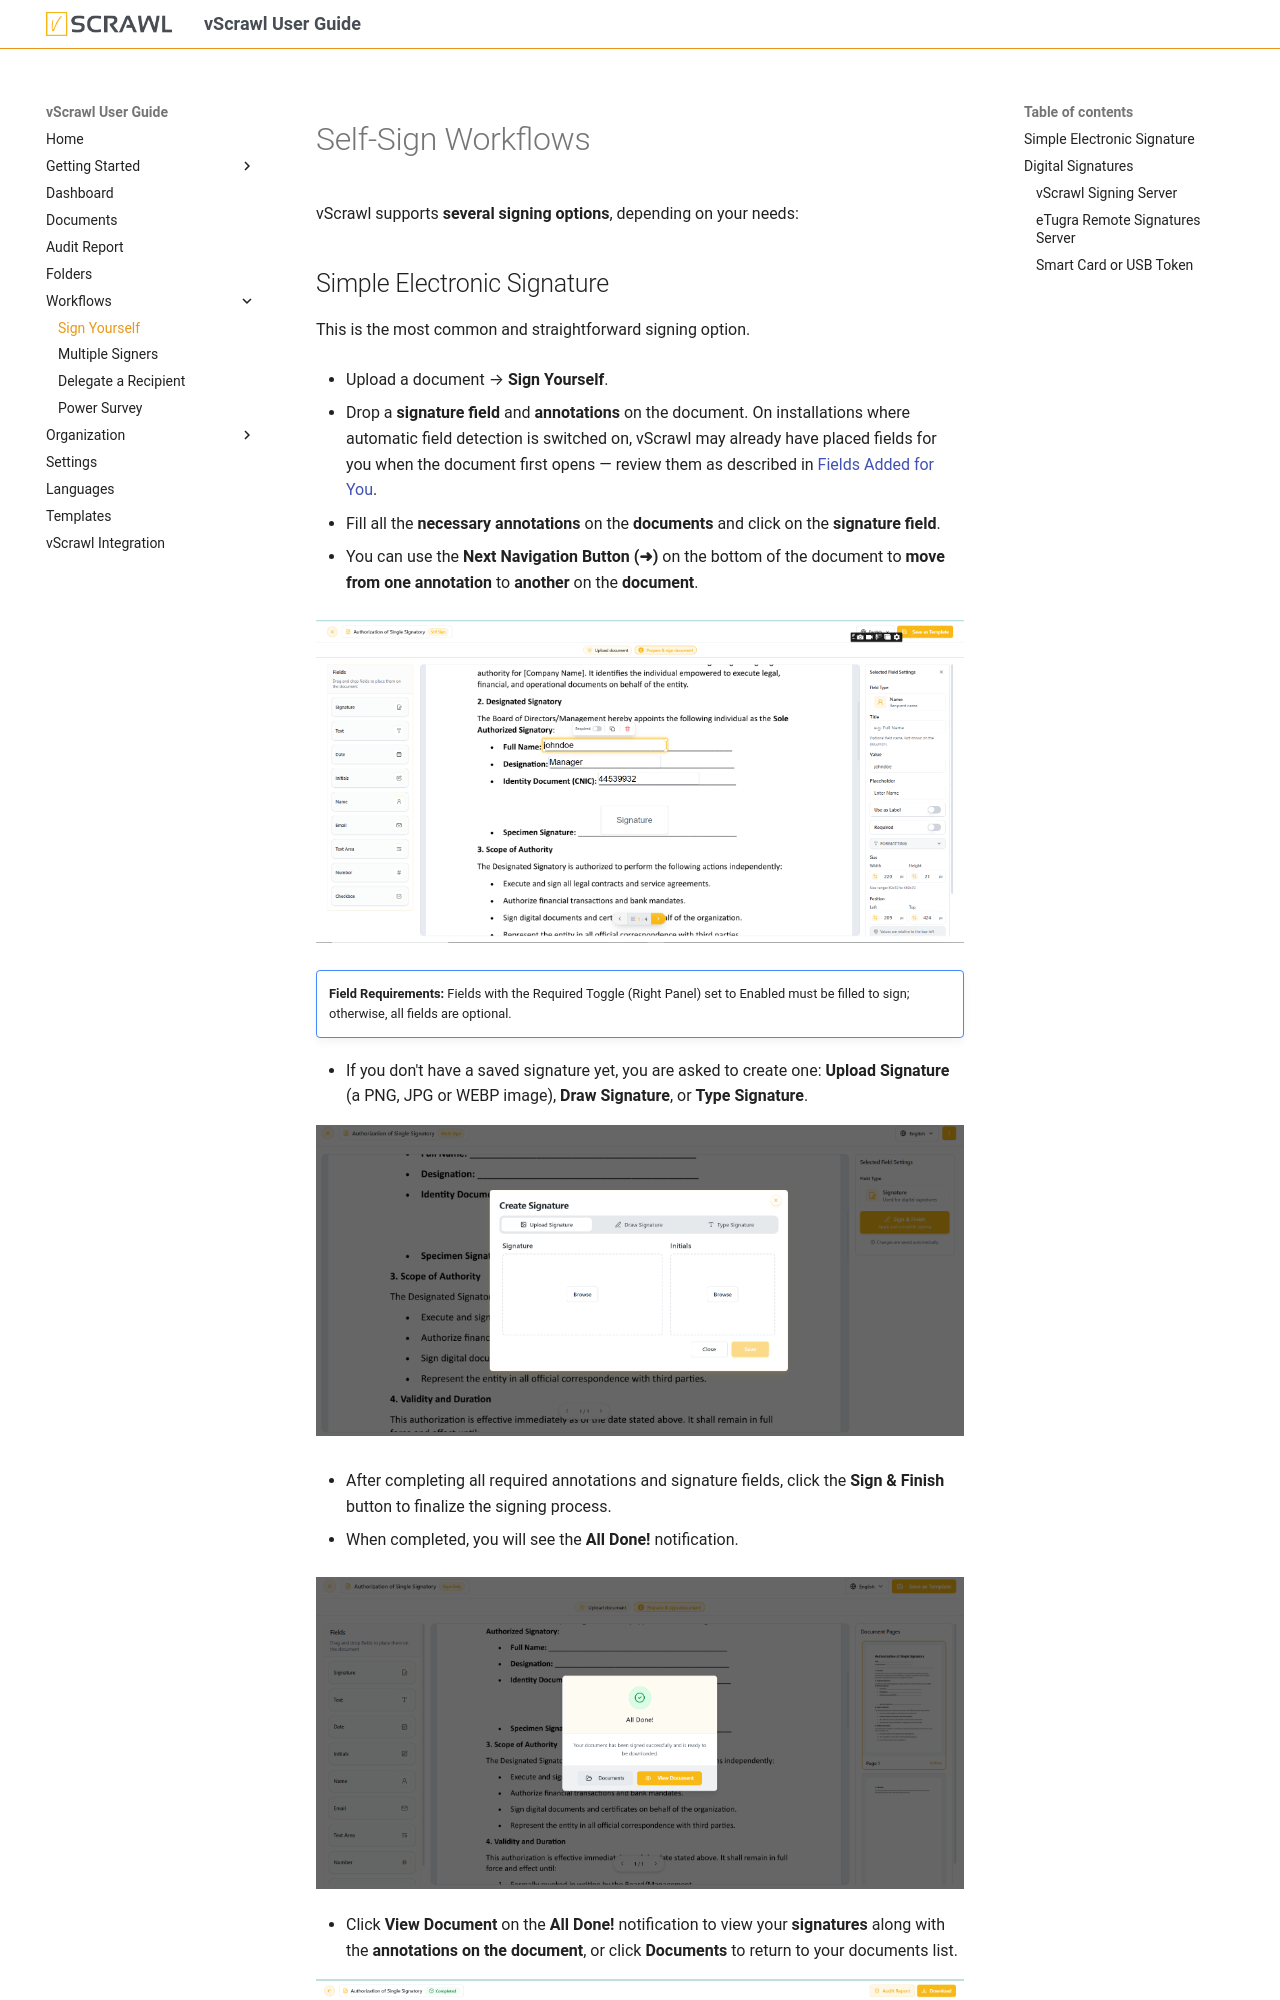

repository: dictalabs/vscrawl-user-guide · page: sign_yourself/index.html · generator: mkdocs

# Self-Sign Workflows 

vScrawl supports **several signing options**, depending on your needs:

## Simple Electronic Signature
This is the most common and straightforward signing option.

- Upload a document → **Sign Yourself**.
    
- Drop a **signature field** and **annotations** on the document. On installations where automatic field detection is switched on, vScrawl may already have placed fields for you when the document first opens — review them as described in [Fields Added for You](documents.md#fields-added-for-you).
    
- Fill all the **necessary annotations** on the **documents** and click on the **signature field**.
    
- You can use the **Next Navigation Button (➜)** on the bottom of the document to **move from one annotation** to **another** on the **document**.

![vScrawl Documents](images/doc-prep-screen-with-filled-annations-2.png)

!!! note ""
    **Field Requirements:** Fields with the Required Toggle (Right Panel) set to Enabled must be filled to sign; otherwise, all fields are optional.


- If you don't have a saved signature yet, you are asked to create one: **Upload Signature** (a PNG, JPG or WEBP image), **Draw Signature**, or **Type Signature**.

![vScrawl Documents](images/signature-creation-screen-new-user.png)
